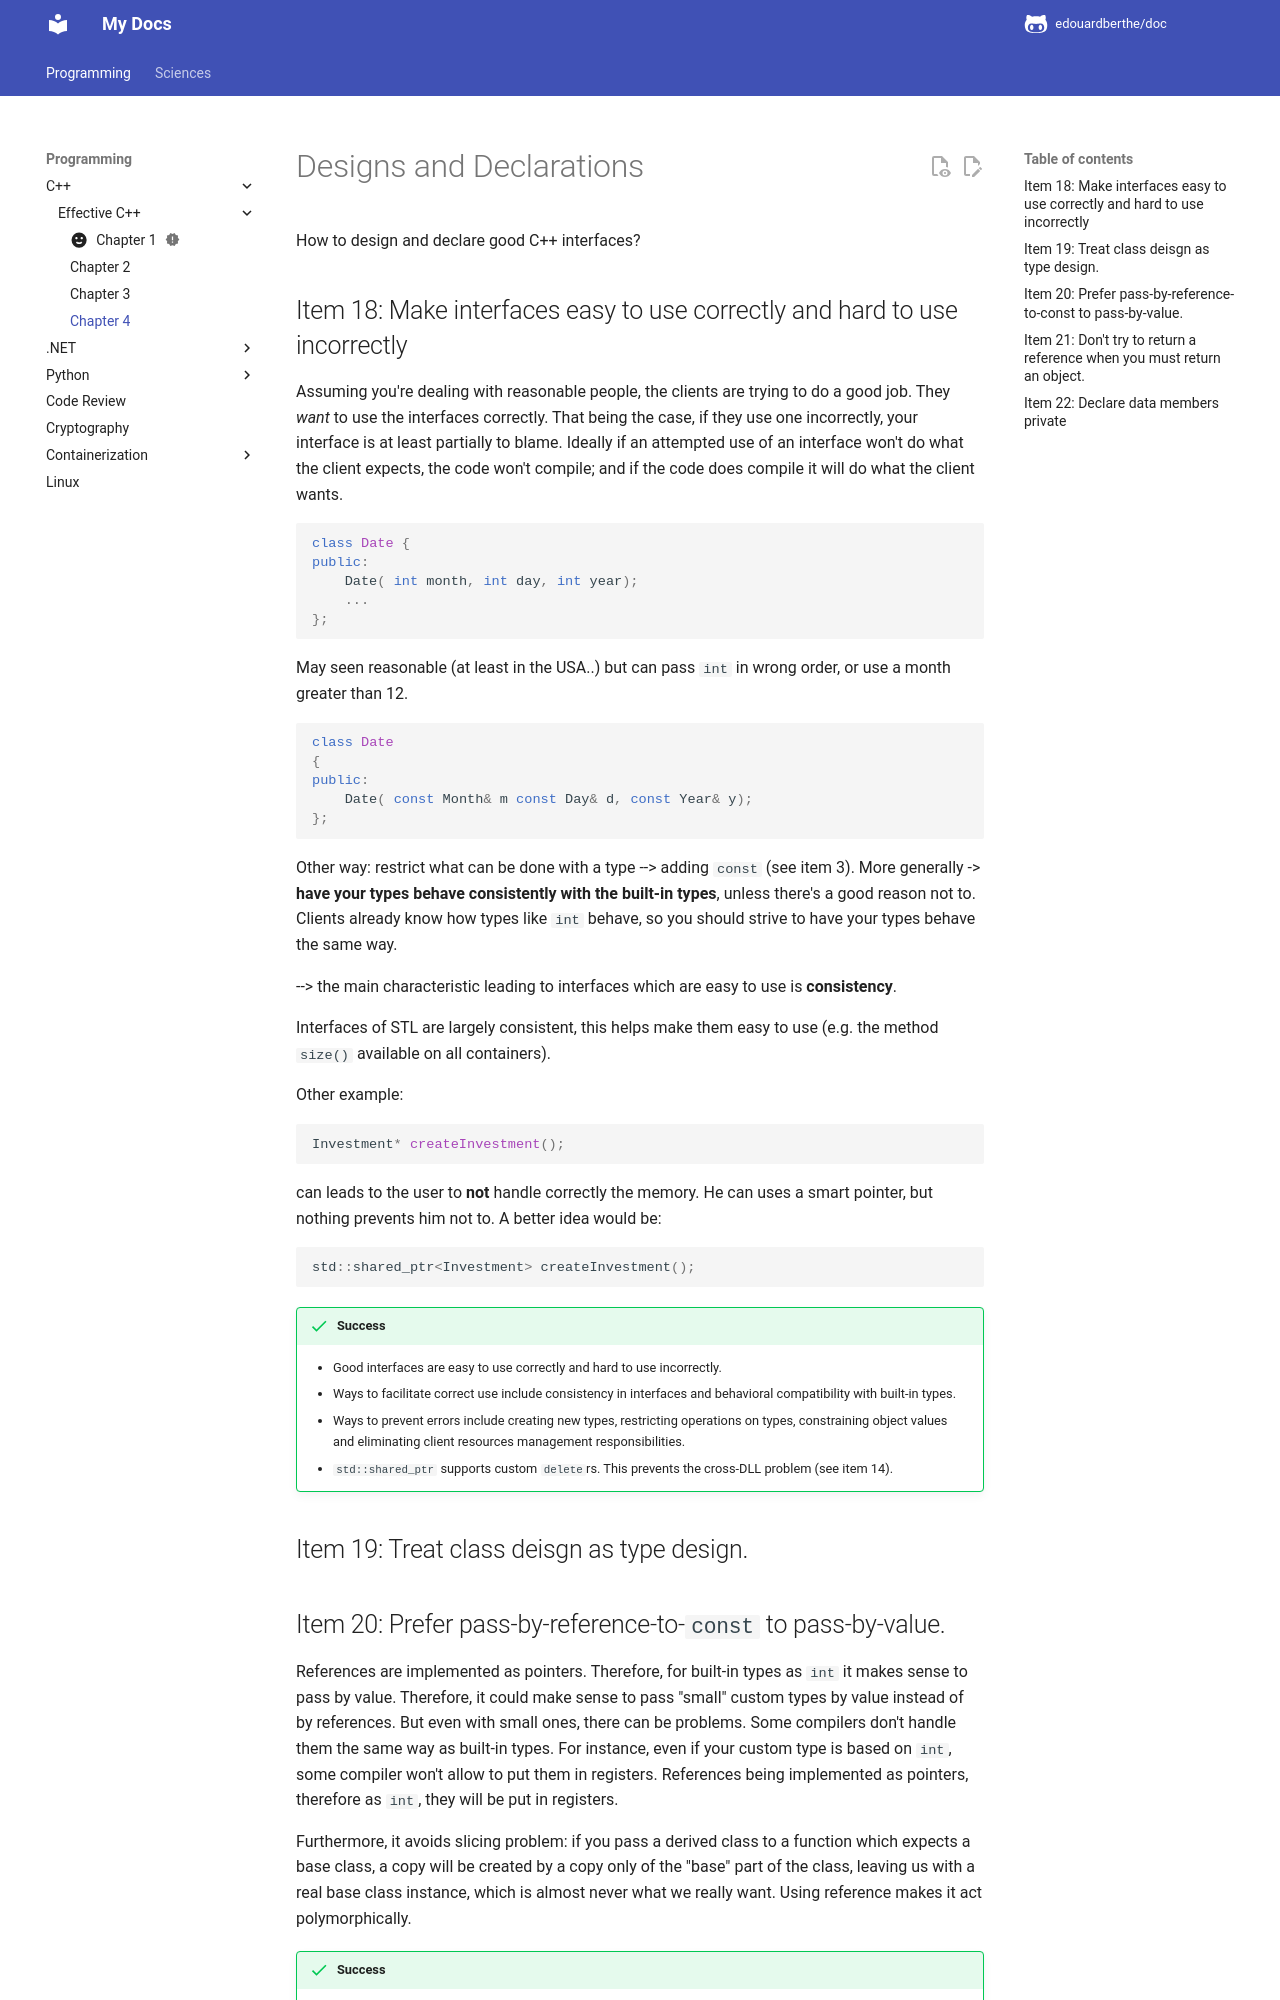

repository: edouardberthe/doc · page: programming/cpp/effective-cpp/chapter-4/index.html · generator: mkdocs

# Designs and Declarations

How to design and declare good C++ interfaces?

## Item 18: Make interfaces easy to use correctly and hard to use incorrectly

Assuming you're dealing with reasonable people, the clients are trying to do a good job. They *want* to use the interfaces correctly. That being the case, if they use one incorrectly, your interface is at least partially to blame. Ideally if an attempted use of an interface won't do what the client expects, the code won't compile; and if the code does compile it will do what the client wants.

``` cpp
class Date {
public:
    Date( int month, int day, int year);
    ...
};
```

May seen reasonable (at least in the USA..) but can pass `int` in wrong order, or use a month greater than 12.

``` cpp
class Date
{
public:
    Date( const Month& m const Day& d, const Year& y);
};
```

Other way: restrict what can be done with a type --> adding `const` (see item 3).
More generally -> **have your types behave consistently with the built-in types**, unless there's a good reason not to. Clients already know how types like `int` behave, so you should strive to have your types behave the same way.

--> the main characteristic leading to interfaces which are easy to use is **consistency**.

Interfaces of STL are largely consistent, this helps make them easy to use (e.g. the method `size()` available on all containers).

Other example:

``` cpp
Investment* createInvestment();
```

can leads to the user to **not** handle correctly the memory. He can uses a smart pointer, but nothing prevents him not to. A better idea would be:

``` cpp
std::shared_ptr<Investment> createInvestment();
```

!!! success Summary
    - Good interfaces are easy to use correctly and hard to use incorrectly.
    - Ways to facilitate correct use include consistency in interfaces and behavioral compatibility with built-in types.
    - Ways to prevent errors include creating new types, restricting operations on types, constraining object values and eliminating client resources management responsibilities.
    - `std::shared_ptr` supports custom `delete`rs. This prevents the cross-DLL problem (see item 14).

## Item 19: Treat class deisgn as type design.
